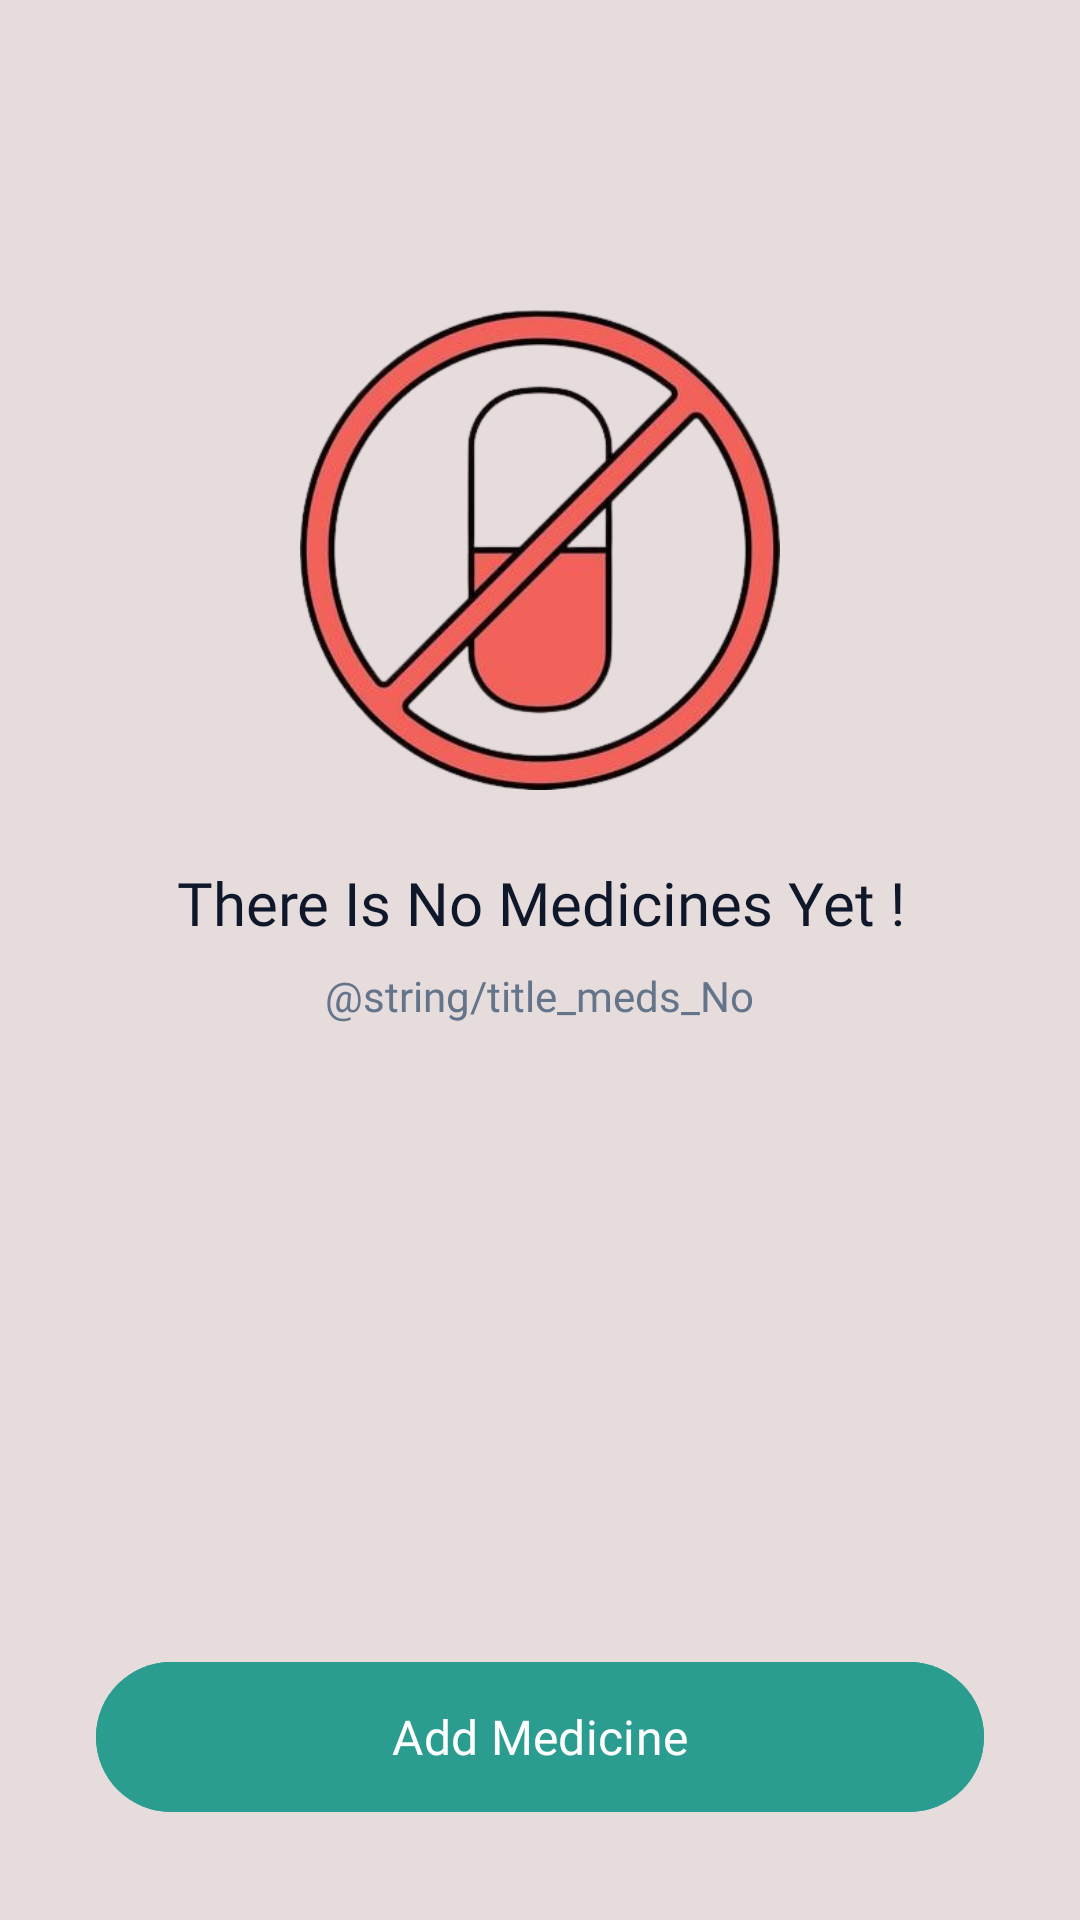

Here is an Android app screen rendered from its layout file. Give the layout XML and the strings, colors and styles it references.
<!-- AndroidManifest.xml: application theme Theme.Do4E -->
<!-- res/layout/medicine_no.xml -->
<?xml version="1.0" encoding="utf-8"?>
<androidx.constraintlayout.widget.ConstraintLayout xmlns:android="http://schemas.android.com/apk/res/android"
    xmlns:app="http://schemas.android.com/apk/res-auto"
    android:layout_width="match_parent"
    android:layout_height="match_parent"
    android:background="@color/PolshiedWhite">

    <LinearLayout
        android:id="@+id/empty_state_container"
        android:layout_width="wrap_content"
        android:layout_height="wrap_content"
        android:gravity="center"
        android:orientation="vertical"
        android:padding="24dp"
        app:layout_constraintBottom_toTopOf="@+id/btn_add_medicine"
        app:layout_constraintEnd_toEndOf="parent"
        app:layout_constraintStart_toStartOf="parent"
        app:layout_constraintTop_toTopOf="parent"
        app:layout_constraintVertical_bias="0.30">

        <ImageView
            android:id="@+id/image_no_medical"
            android:layout_width="160dp"
            android:layout_height="160dp"
            android:src="@drawable/no_medicine_icon_vector" />

        <TextView
            android:id="@+id/tv_no_medicine_title"
            android:layout_width="wrap_content"
            android:layout_height="wrap_content"
            android:layout_marginTop="24dp"
            android:fontFamily="@font/manrope_bold"
            android:text="@string/Medicine_No"
            android:textAlignment="center"
            android:textColor="@color/Ebony"
            android:textSize="20sp" />

        <TextView
            android:id="@+id/tv_no_medicine_sub"
            android:layout_width="wrap_content"
            android:layout_height="wrap_content"
            android:layout_marginTop="8dp"
            android:fontFamily="@font/manrope_regular"
            android:text="@string/title_meds_No"
            android:textAlignment="center"
            android:textColor="@color/StateGray"
            android:textSize="14sp" />

    </LinearLayout>

    <com.google.android.material.button.MaterialButton
        android:id="@+id/btn_add_medicine"
        android:layout_width="0dp"
        android:layout_height="58dp"
        android:layout_marginStart="32dp"
        android:layout_marginEnd="32dp"
        android:layout_marginBottom="32dp"
        android:backgroundTint="@color/junglegreen"
        android:fontFamily="@font/manrope_bold"
        android:text="@string/Adding_medicine"
        android:textAllCaps="false"
        android:textColor="@color/white"
        android:textSize="16sp"
        app:cornerRadius="30dp"
        app:icon="@drawable/ic_plus_24px"
        app:iconGravity="textStart"
        app:iconTint="@color/white"
        app:layout_constraintBottom_toBottomOf="parent"
        app:layout_constraintEnd_toEndOf="parent"
        app:layout_constraintStart_toStartOf="parent" />

</androidx.constraintlayout.widget.ConstraintLayout>
<!-- resources referenced by this layout -->
<resources>
  <color name="Ebony">#0F172A</color>
  <color name="PolshiedWhite">#E6DCDC</color>
  <color name="StateGray">#64748B</color>
  <color name="junglegreen">#2A9D90</color>
  <color name="white">#FFFFFFFF</color>
  <!-- drawable no_medicine_icon_vector: png bitmap (drawable, 131641 bytes) -->
  <string name="Adding_medicine"> Add Medicine </string>
  <string name="Medicine_No"> There Is No Medicines Yet !</string>
  <string name="title_meds_No">اضف اول دواء لك للبدء</string>
  <style name="Theme.Do4E" parent="Base.Theme.Do4E" />
  <style name="Base.Theme.Do4E" parent="Theme.Material3.DayNight.NoActionBar">
          
          <item name="colorPrimary">@color/junglegreen</item>
          <item name="android:navigationBarColor">@color/PolshiedWhite</item>
          <item name="android:windowLightNavigationBar">true</item>
          <item name="android:statusBarColor">@color/PolshiedWhite</item>
          <item name="android:windowLightStatusBar">true</item>
      </style>
</resources>
